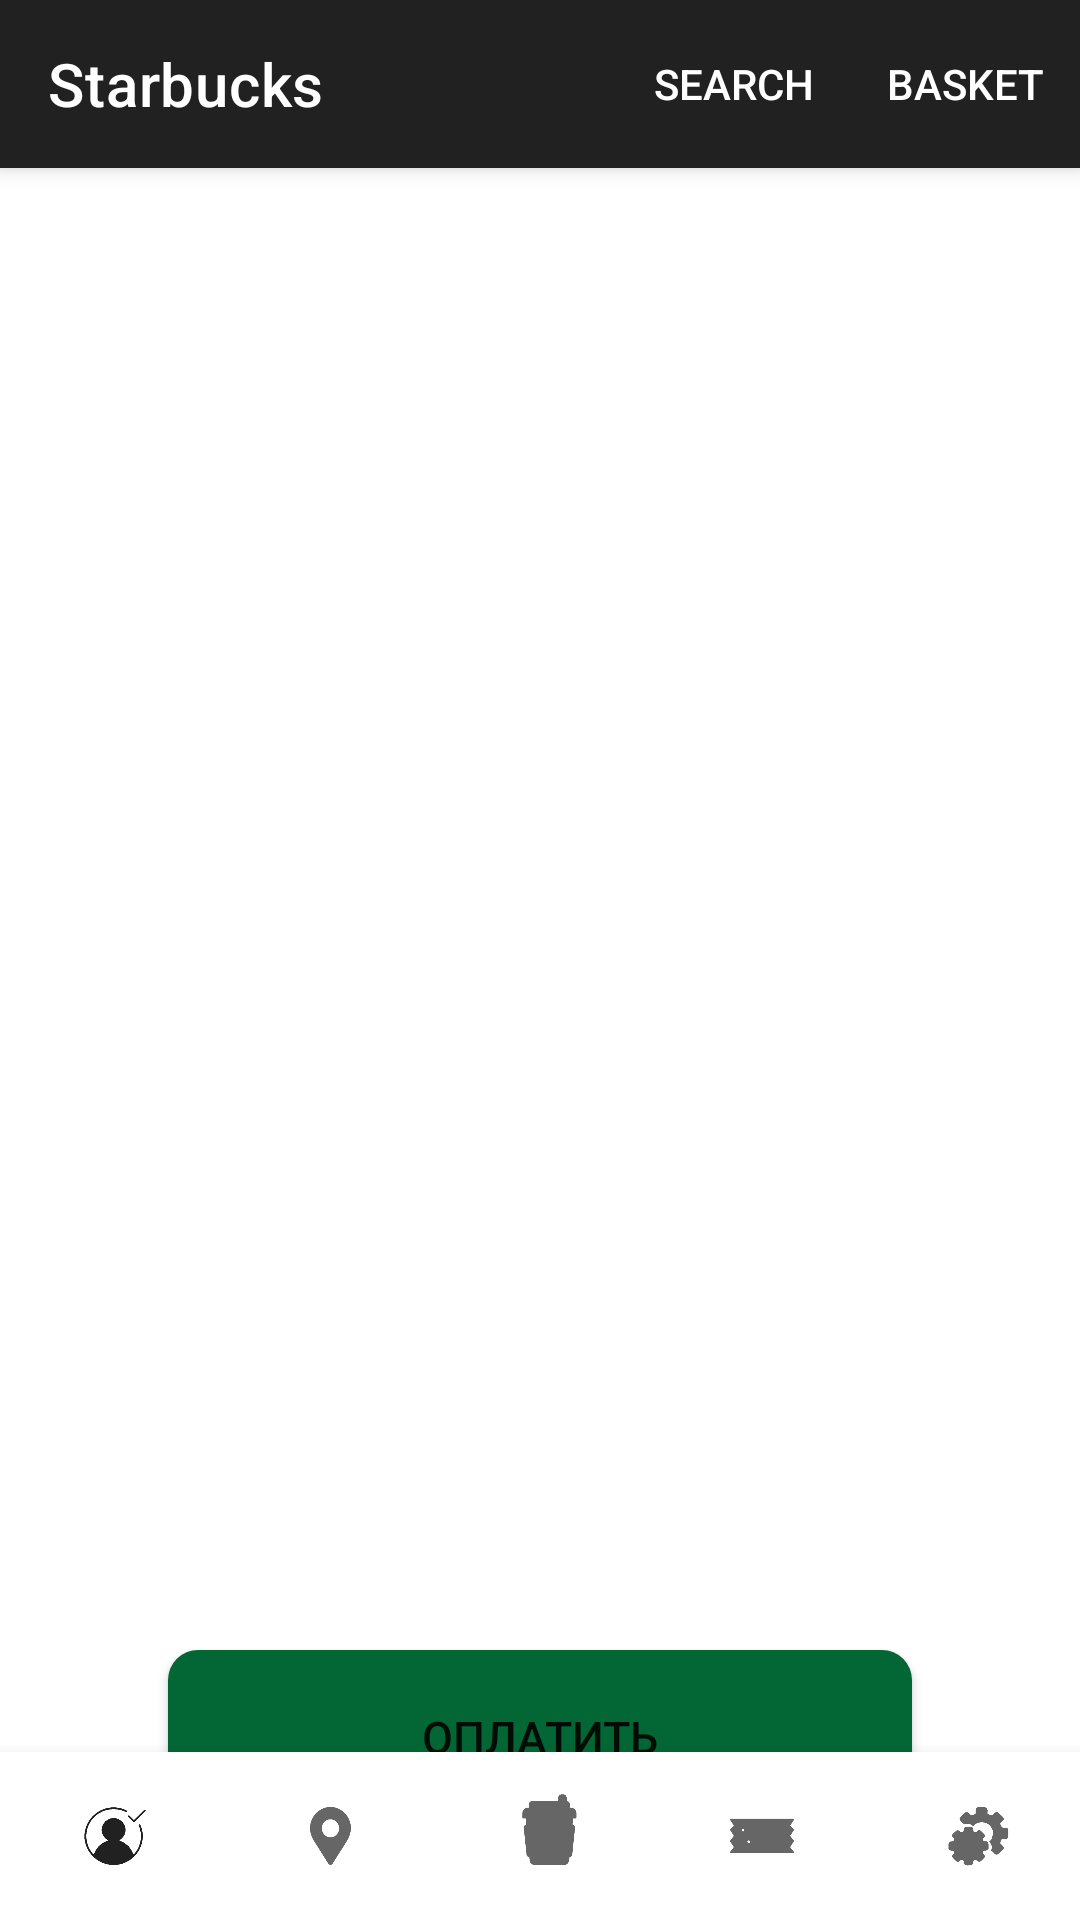

The Android layout XML behind this screen, and the referenced resources:
<!-- AndroidManifest.xml: application theme Theme.MyApplication11111 -->
<!-- res/layout/frame12.xml -->
<?xml version="1.0" encoding="utf-8"?>
<androidx.coordinatorlayout.widget.CoordinatorLayout xmlns:android="http://schemas.android.com/apk/res/android"
    android:layout_width="match_parent"
    android:layout_height="match_parent"
    xmlns:tools="http://schemas.android.com/tools">

    <include layout="@layout/topbar" />


    <androidx.recyclerview.widget.RecyclerView
        android:layout_width="wrap_content"
        android:layout_height="wrap_content"
        tools:listitem="@layout/order"
        android:layout_marginTop="60dp"
        android:layout_marginLeft="10dp"
        android:layout_marginBottom="200dp"/>


    <RelativeLayout
        android:layout_width="match_parent"
        android:layout_height="match_parent" >

        <Button
            android:layout_width="248dp"
            android:layout_height="58dp"
            android:background="@drawable/rounded_button"
            android:text="Оплатить"
            android:layout_marginBottom="10dp"
            android:textSize="15dp"
            android:layout_marginTop="550dp"
            android:layout_centerHorizontal="true"
            />

    </RelativeLayout>


    <include layout="@layout/bottombar" />

</androidx.coordinatorlayout.widget.CoordinatorLayout>
<!-- res/layout/topbar.xml (included above) -->
<?xml version="1.0" encoding="utf-8"?>
<androidx.coordinatorlayout.widget.CoordinatorLayout xmlns:android="http://schemas.android.com/apk/res/android"
    android:layout_width="match_parent"
    android:layout_height="match_parent"
    xmlns:app="http://schemas.android.com/apk/res-auto">

    <com.google.android.material.appbar.AppBarLayout
        android:layout_width="match_parent"
        android:layout_height="wrap_content">

        <androidx.appcompat.widget.Toolbar
            android:id="@+id/topAppBar"
            android:layout_width="match_parent"
            android:layout_height="?attr/actionBarSize"
            app:menu="@menu/top_bar"
            app:title="Starbucks"
            style="@style/Widget.MaterialComponents.Toolbar.Primary"
            />

    </com.google.android.material.appbar.AppBarLayout>

</androidx.coordinatorlayout.widget.CoordinatorLayout>
<!-- res/layout/order.xml (included above) -->
<?xml version="1.0" encoding="utf-8"?>
<com.google.android.material.card.MaterialCardView xmlns:android="http://schemas.android.com/apk/res/android"
    android:layout_height="wrap_content"
    android:layout_width="wrap_content"
    xmlns:tools="http://schemas.android.com/tools"
    xmlns:app="http://schemas.android.com/apk/res-auto"
    android:clickable="true"
    android:focusable="true"
    android:id="@+id/cardView"
    android:layout_centerHorizontal="true"
    >

    <LinearLayout
        android:layout_width="wrap_content"
        android:layout_height="wrap_content"
        android:orientation="horizontal">

        <ImageView
            android:layout_width="wrap_content"
            android:layout_height="wrap_content"
            android:src="@drawable/order_plug" />

        <LinearLayout
            android:layout_width="wrap_content"
            android:layout_height="wrap_content"
            android:orientation="vertical"
            android:layout_marginTop="10dp"
            android:layout_marginLeft="5dp">

            <TextView
                android:layout_width="wrap_content"
                android:layout_height="wrap_content"
                android:textAppearance="@style/TextAppearance.MaterialComponents.Subtitle1"
                android:text="Карамельный Фраппучино охл."

                />

            <LinearLayout
                android:layout_width="wrap_content"
                android:layout_height="wrap_content"
                android:orientation="horizontal"
                android:layout_marginTop="10dp">

                <ImageView
                    android:layout_width="wrap_content"
                    android:layout_height="wrap_content"
                    android:src="@drawable/remove_cart" />
                <TextView
                    android:layout_width="wrap_content"
                    android:layout_height="wrap_content"
                    android:textAppearance="@style/TextAppearance.MaterialComponents.Subtitle1"
                    android:text="2"
                    android:layout_marginLeft="12dp"
                    android:layout_marginTop="6dp"
                    />
                <ImageView
                    android:layout_width="wrap_content"
                    android:layout_height="wrap_content"
                    android:src="@drawable/add_cart"
                    android:layout_marginLeft="12dp"
                    android:layout_marginTop="5dp"/>

                <TextView
                    android:layout_width="wrap_content"
                    android:layout_height="wrap_content"
                    android:textAppearance="@style/TextAppearance.MaterialComponents.Subtitle1"
                    android:text="312 руб"
                    android:layout_marginLeft="150dp"
                    android:layout_marginTop="6dp"
                    />

            </LinearLayout>





        </LinearLayout>


    </LinearLayout>
</com.google.android.material.card.MaterialCardView>
<!-- res/layout/bottombar.xml (included above) -->
<?xml version="1.0" encoding="utf-8"?>
 <com.google.android.material.bottomnavigation.BottomNavigationView
    xmlns:android="http://schemas.android.com/apk/res/android"
    xmlns:app="http://schemas.android.com/apk/res-auto"
    android:id="@+id/bottom_navigation"
    android:layout_width="match_parent"
    android:layout_height="wrap_content"
    android:layout_gravity="bottom"
    android:background="@color/white"
    app:itemIconSize="40dp"
    app:itemTextColor="@color/black"
    app:menu="@menu/bottom_bar">



</com.google.android.material.bottomnavigation.BottomNavigationView>
<!-- resources referenced by this layout -->
<resources>
  <color name="black">#FF000000</color>
  <color name="white">#FFFFFFFF</color>
  <!-- drawable add_cart: png bitmap (drawable, 337 bytes) -->
  <!-- drawable order_plug: png bitmap (drawable, 5595 bytes) -->
  <!-- drawable remove_cart: png bitmap (drawable, 272 bytes) -->
  <!-- drawable rounded_button (drawable) -->
  <?xml version="1.0" encoding="utf-8"?>
  <shape xmlns:android="http://schemas.android.com/apk/res/android"
      android:shape="rectangle">
      <solid android:color="@color/starbucks"/>
      <corners android:bottomRightRadius="10dp"
          android:bottomLeftRadius="10dp"
          android:topRightRadius="10dp"
          android:topLeftRadius="10dp"/>
  </shape>
  <style name="Theme.MyApplication11111" parent="Theme.MaterialComponents.DayNight.DarkActionBar">
          
  
  
  
  
  
  
  
  
  
  
  
  
  
  
  
      </style>
  <color name="starbucks">#036635</color>
</resources>
